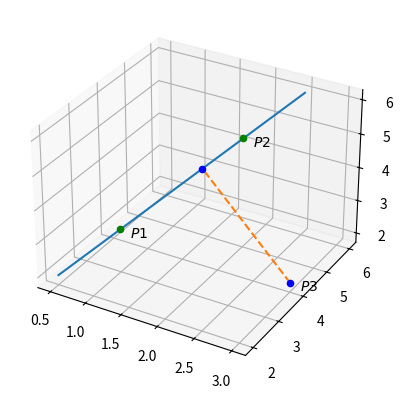

Reproduce this figure in Python.
import numpy as np
import matplotlib.pyplot as plt
from mpl_toolkits.mplot3d import Axes3D

point  = np.array([1, 2, 3])
normal = np.array([1, 1, 2])

pointP1 = np.array([1, 3, 3])
pointP2 = np.array([2, 5, 5])

# a plane is a*x+b*y+c*z+d=0
# [a,b,c] is the normal. Thus, we have to calculate
# d and we're set
d = -point.dot(normal)

# create x,y
# xx, yy = np.meshgrid(range(10), range(10))

# calculate corresponding z
# z = (-normal[0] * xx - normal[1] * yy - d) * 1. /normal[2]

# plot the surface
# plt3d = plt.figure().gca(projection='3d')

fig = plt.figure()

ax = fig.add_subplot(111,projection='3d')

# ax.plot_surface(xx, yy, z, alpha=0.2)

# Plot X1 and X2
ax.scatter(pointP1[0] , pointP1[1] , pointP1[2],  color='green')
ax.text(pointP1[0]+0.1, pointP1[1]+0.1, pointP1[2]+0.1, r'$P1' + '$', horizontalalignment='left', verticalalignment='top')

ax.scatter(pointP2[0] , pointP2[1] , pointP2[2],  color='green')
ax.text(pointP2[0]+0.1, pointP2[1]+0.1 , pointP2[2]+0.1, r'$P2' + '$', horizontalalignment='left', verticalalignment='top')

# Create line through X1, X2
lineX = []
lineY = []
lineZ = []

index = np.linspace(-0.5,1.5,11)
for i in np.nditer(index):
    lineX.append(pointP1[0] + (pointP2[0] - pointP1[0])*i)
    lineY.append(pointP1[1] + (pointP2[1] - pointP1[1])*i)
    lineZ.append(pointP1[2] + (pointP2[2] - pointP1[2])*i)

ax.plot(lineX, lineY, lineZ)

# Create third point, P3 (not on line)
pointP3 = np.array([3, 4, 2])
ax.scatter(pointP3[0] , pointP3[1] , pointP3[2],  color='blue')
ax.text(pointP3[0]+0.1, pointP3[1]+0.1, pointP3[2]+0.1, r'$P3' + '$', horizontalalignment='left', verticalalignment='top')

# Show distance between line and point

lineX = []
lineY = []
lineZ = []

utop = ((pointP3[0] - pointP1[0])*(pointP2[0] - pointP1[0]) + (pointP3[1] - pointP1[1])*(pointP2[1] - pointP1[1]) + (pointP3[2] - pointP1[2])*(pointP2[2] - pointP1[2]))
ubottom = ((pointP2[0] - pointP1[0])^2 + (pointP2[1] - pointP1[1])^2 + (pointP2[2] - pointP1[2])^2)

u = utop / ubottom
    
print((pointP3[0] - pointP1[0])*(pointP2[0] - pointP1[0]))    
print('pointP1 = ' + str(pointP1))    
print('pointP2 = ' + str(pointP2))    
print('pointP3 = ' + str(pointP3))    
print('utop = ' + str(utop))
print('ubottom = ' + str(ubottom))
print('u = ' + str(u))

# Plot point P4, point on line closest to P3
pointP4 = np.array([pointP1[0] + (pointP2[0] - pointP1[0])*u, pointP1[1] + (pointP2[1] - pointP1[1])*u, pointP1[2] + (pointP2[2] - pointP1[2])*u])
ax.scatter(pointP4[0] , pointP4[1] , pointP4[2],  color='blue')

# Draw line between P3 and line (shortest distance)
vectorP3P4 = np.array([(pointP4[0] - pointP3[0]), (pointP4[1] - pointP3[1]), (pointP4[2] - pointP3[2])])
index = np.linspace(0,1,11)
lineX = []
lineY = []
lineZ = []
for i in np.nditer(index):
    lineX.append(pointP3[0] + vectorP3P4[0]*i)
    lineY.append(pointP3[1] + vectorP3P4[1]*i)
    lineZ.append(pointP3[2] + vectorP3P4[2]*i)
ax.plot(lineX, lineY, lineZ, linestyle='--')

# ax.quiver(pointP3[0], pointP3[1], pointP3[2], vectorP3P4[0], vectorP3P4[1], vectorP3P4[2])

plt.show()